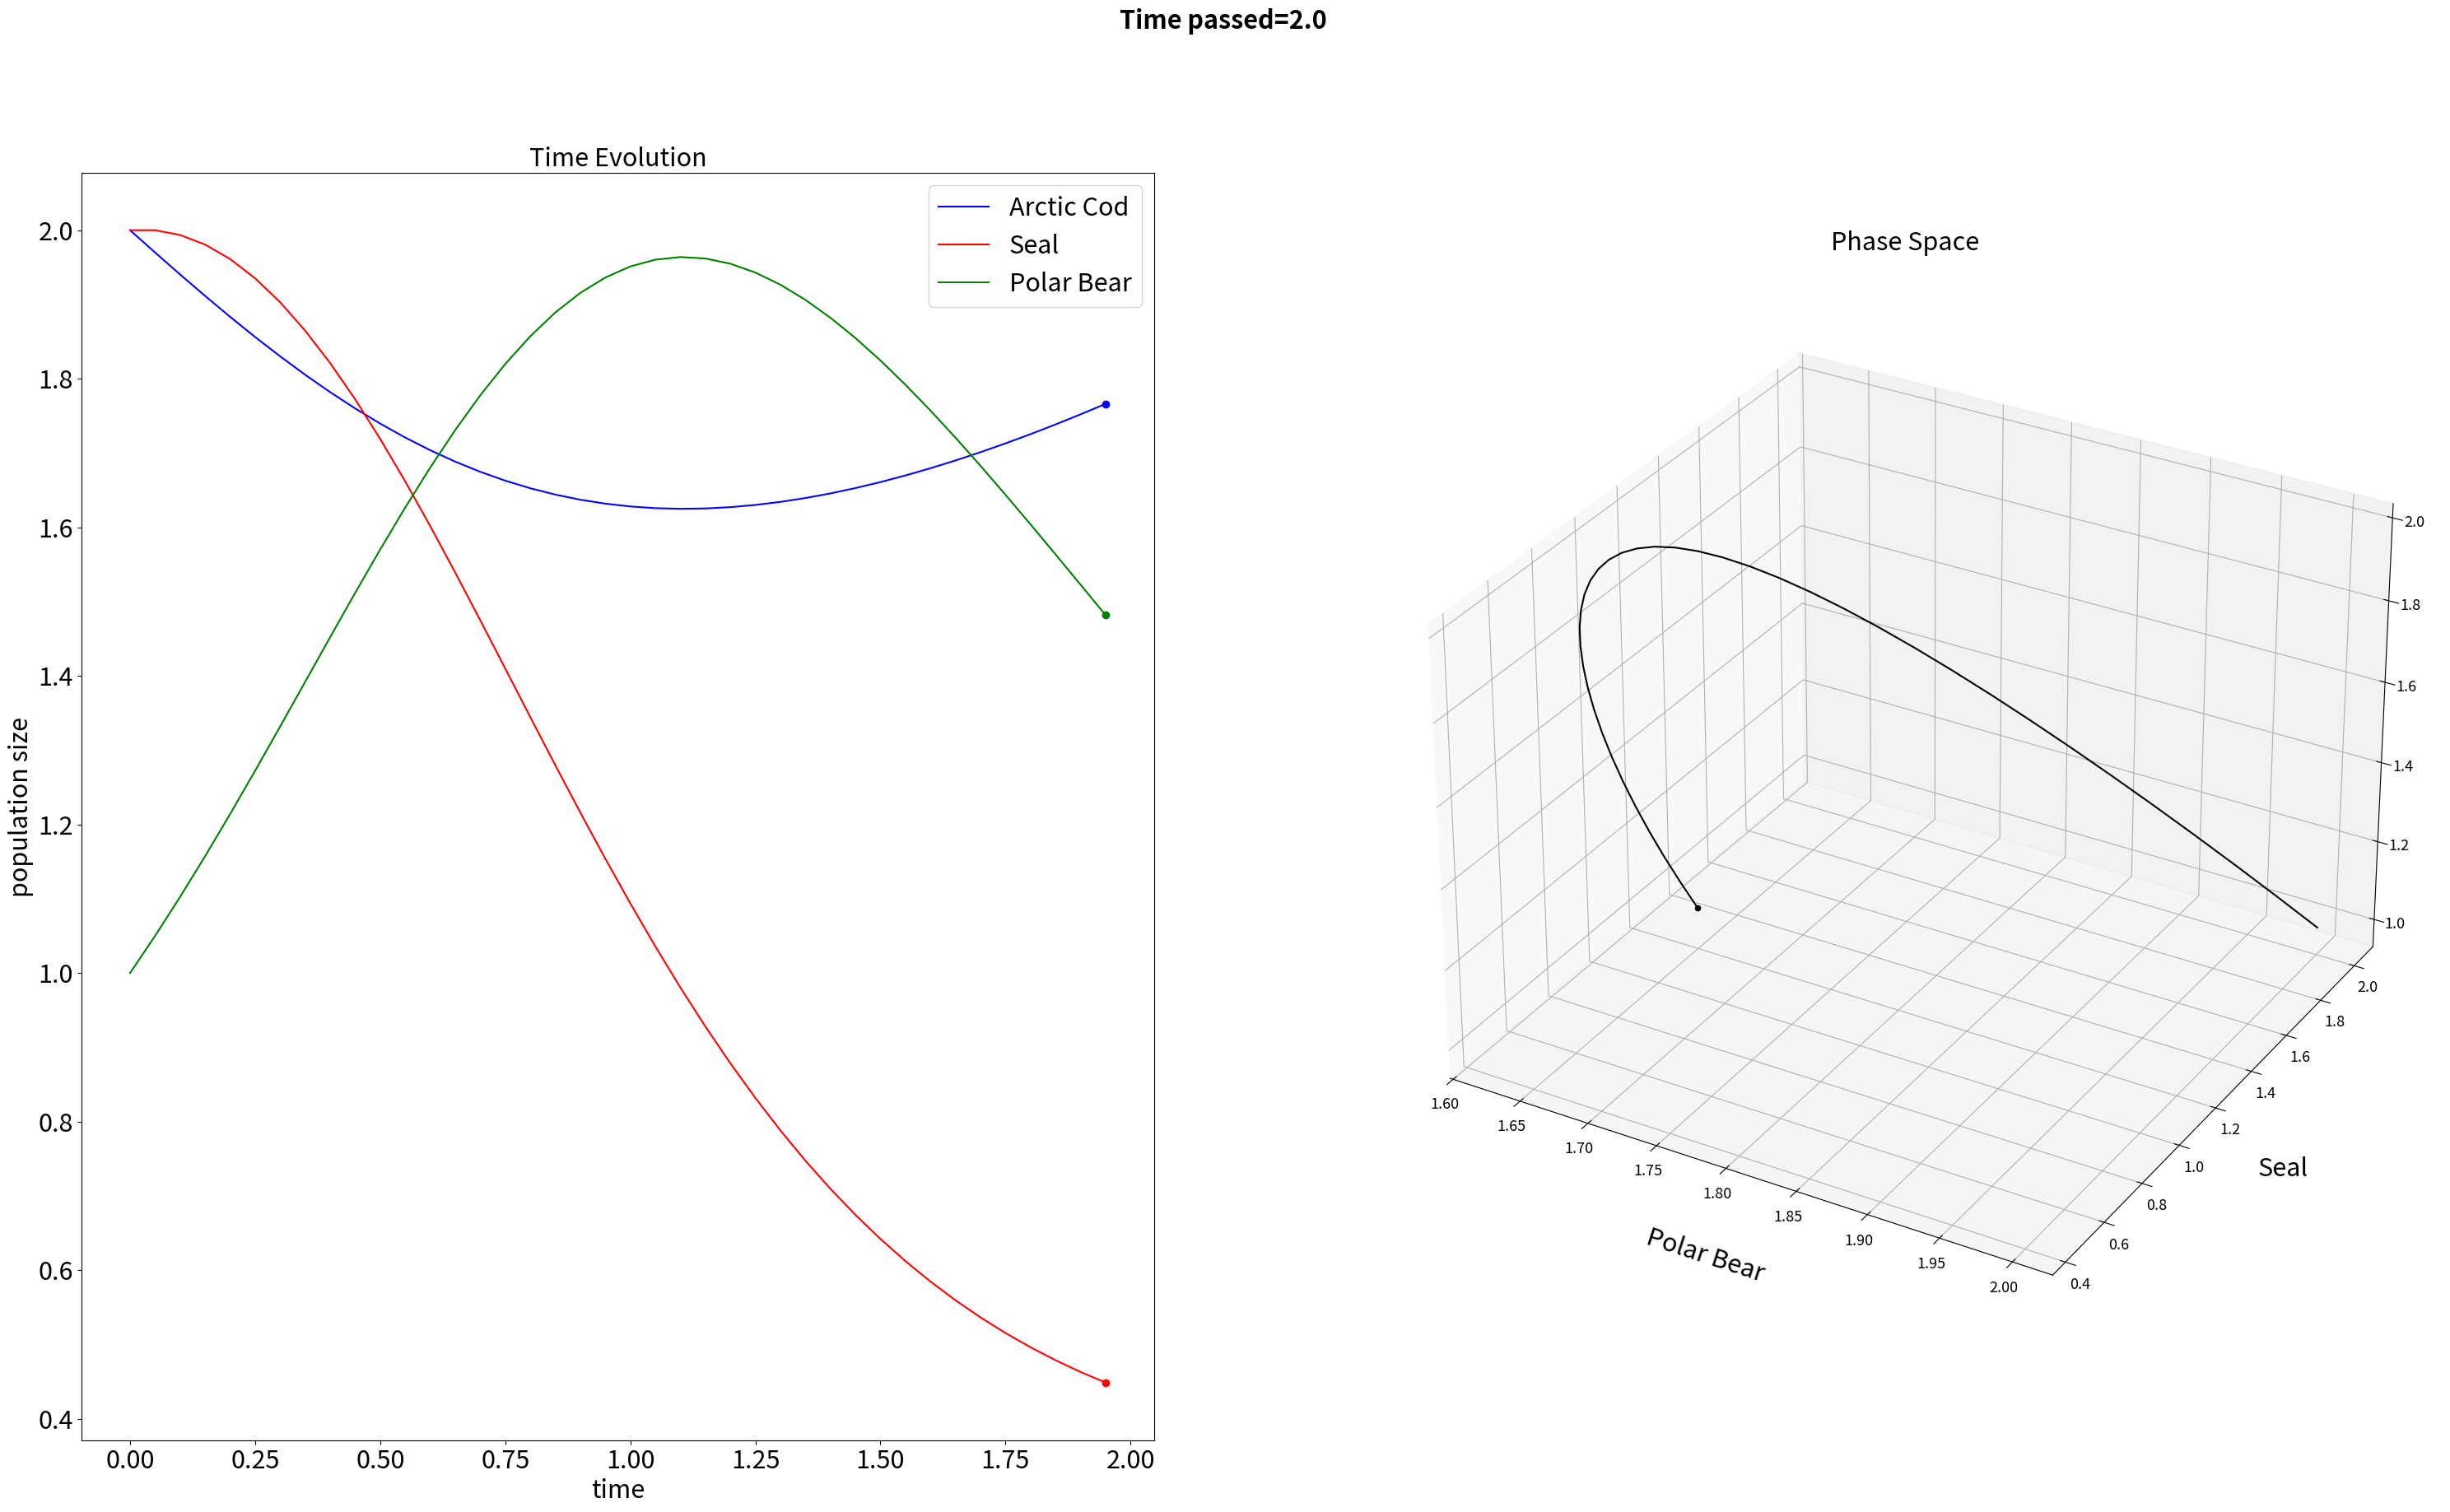

The script that saved this image: (Note: this script raises an exception after producing the figure.)
import numpy as np
import matplotlib.pyplot as plt
import matplotlib.animation as animation
from mpl_toolkits.mplot3d import Axes3D
from mpl_toolkits.mplot3d.art3d import Poly3DCollection
FONT_SIZE=22


## population matrix for n_species, for n_timesteps

Total_time=20
timestep = 1/20

n_species = 3


T = np.arange(0,Total_time, timestep)
n_timesteps = np.size(T)

x = np.zeros((n_timesteps,n_species))

dxdt = np.zeros((n_timesteps,n_species))
##
## initial conditions

#inherent growth rate r, and interaction alpha, independent of time

# r = np.ones((1,n_species))
# alpha = np.ones((n_species,n_species))
# x[0,:] = np.ones((1,n_species))

# r = np.array([[1,0.72,1.53, 1.27]])

# alpha = np.array([[1, 1.09, 1.52, 0],
#                  [0, 1, 0.44, 1.36],
#                  [2.33, 0, 1, 0.47],
#                  [1.21, 0.51, 0.35, 1]])

#growth rate
r = np.array([[.3,-.8,-1]]) 

#interaction factors
alpha = np.array([[0, 1,0],
                 [1, 0,-1],
                 [0, 1,0]])

#print (alpha)

#x[0,:] = np.ones((1,n_species))
x[0,:] = np.array([[2,2,1]])

# numerical solver

for l in range(n_timesteps-1):
    
    for i in range(n_species):
        
        alpha_x_prod = 0
        
        for j in range(n_species):
            
            alpha_x_prod = alpha_x_prod + alpha[i,j]*x[l,j]
#            print(alpha_x_prod)
#        print('r',r[0,i])
#        print('x',x[l,i])
            
        dxdt[l,i] = r[0,i]*x[l,i]*(1-alpha_x_prod)
    
    
    ### euler method:
    
    x[l+1,:] = dxdt [l,:] * timestep + x[l,:]
    
#print(x[:5,2],T[:5])
#
#print('done')

########### animate the result
#


def animation_frame(l):
    fig.suptitle('Time passed='+str(T[l]), weight='bold',fontsize=FONT_SIZE)
   
    ax1.clear()  # Clears the figure to update the line, point,      
    ax2.clear()  # Clears the figure to update the line, point,      

#### time evol

#    for i in range(n_species):
    
    ax1.plot(T[:l], x[:l,0], label='Arctic Cod', color = 'blue')
    ax1.plot(T[l-1], x[l-1,0], 'o', color = 'blue')

    ax1.plot(T[:l], x[:l,1], label='Seal', color = 'red')
    ax1.plot(T[l-1], x[l-1,1], 'o', color = 'red')

    ax1.plot(T[:l], x[:l,2], label='Polar Bear', color = 'green')
    ax1.plot(T[l-1], x[l-1,2], 'o', color = 'green')        
#        print(x[:l,i])
#        print(T[:l])

    ax1.set_title('Time Evolution',fontsize=FONT_SIZE)
    ax1.set_ylabel('population size', fontsize=FONT_SIZE)
    ax1.set_xlabel('time', fontsize=FONT_SIZE)
    ax1.tick_params(axis='both', labelsize=FONT_SIZE)
    ax1.tick_params(axis='both', labelsize=FONT_SIZE)
    ax1.legend(fontsize=FONT_SIZE)


###### phase space
#    for i in range(n_species):
    
    ax2.plot3D(x[:l,0], x[:l,1], x[:l,2], color = 'black')
    ax2.scatter3D(x[l-1,0], x[l-1,1], x[l-1,2], 'o', color = 'black')
        
#        print(x[:l,i])
#        print(T[:l])

    ax2.set_title('Phase Space',fontsize=FONT_SIZE, y=1.1)
    ax2.set_zlabel('Arctic Cod', fontsize=FONT_SIZE)
    ax2.set_ylabel('Seal', fontsize=FONT_SIZE)
    ax2.set_xlabel('Polar Bear', fontsize=FONT_SIZE)
    ax2.xaxis.labelpad=30
    ax2.yaxis.labelpad=30
    ax2.zaxis.labelpad=30
    ax2.tick_params(axis='both', labelsize=FONT_SIZE-9)
    ax2.tick_params(axis='both', labelsize=FONT_SIZE-9)
#    ax2.legend(fontsize=FONT_SIZE)

#fig, ((ax1),(ax2)) = plt.subplots(2,1,figsize=(16,16))
fig = plt.figure(figsize=(37,20))
ax1 = fig.add_subplot(121)
ax2 = fig.add_subplot(122,projection="3d")

line_ani = animation.FuncAnimation(fig, animation_frame, interval=50,   
                                   frames=n_timesteps)
#plt.show()
    
savefile = 'arctic3D_total_time='+str(Total_time)+'.mp4'
line_ani.save(savefile)
#line_ani.save('%s.gif'%(savefile), writer='imagemagick',fps=1000/50)    
